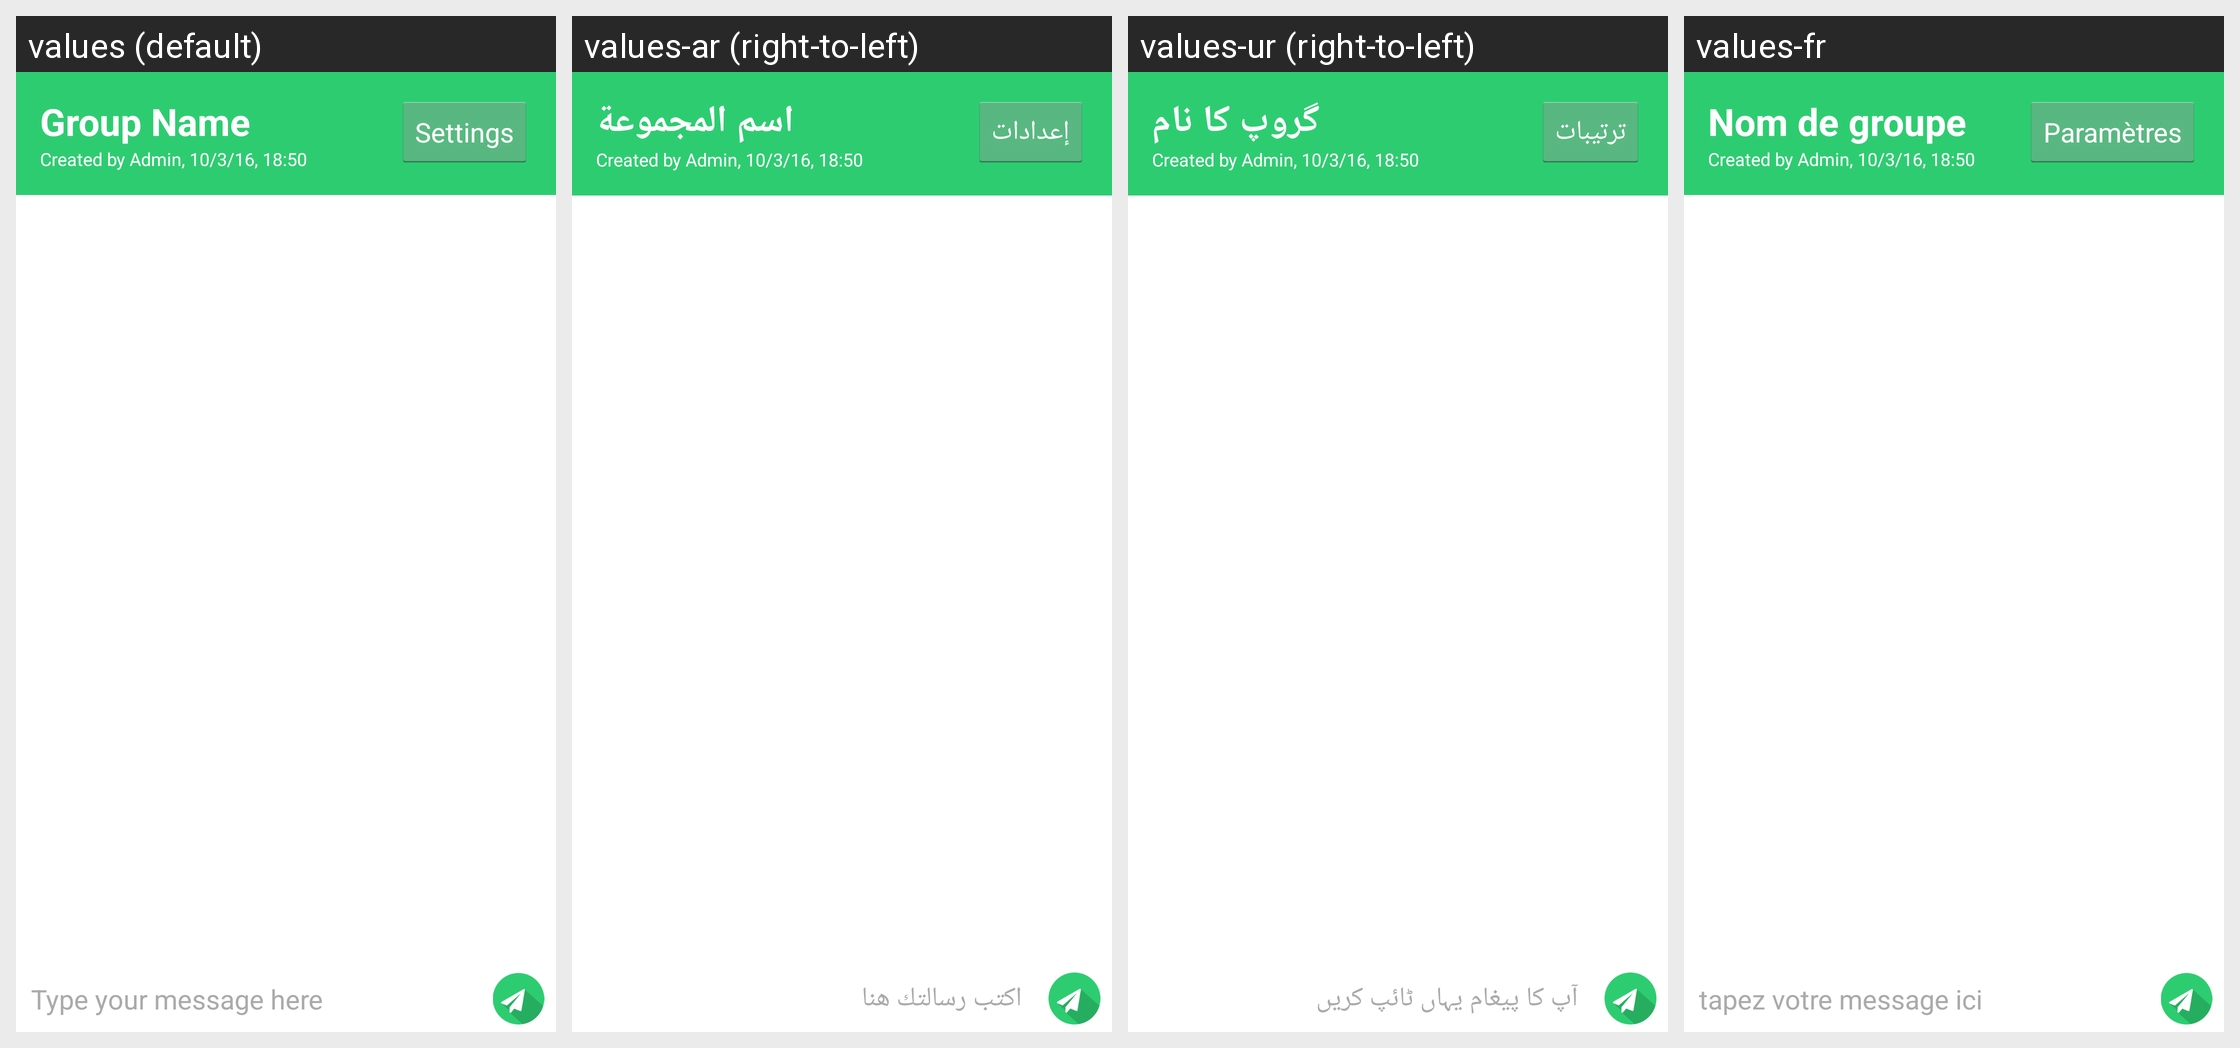

Here is an Android app screen in its default locale and in the app's own translations. Write out the translated-string differences for the strings that appear on this screen.
Android screen res/layout/group_chat_dayem.xml rendered under 4 locales, left to right: values (default), values-ar (right-to-left), values-ur (right-to-left), values-fr. Device: Nexus 5 (rendered at 1080×1920; each locale shown at half size, 540×960, under a caption strip naming it); theme AppTheme.
Other locales in the repository, not shown: values-de, values-es.
Strings drawn on this screen, with the default value and each locale's value (text and hints the layout hard-codes, and strings that could not be matched under every locale, appear in the picture but are not listed):

group_utility_group_name
  values: Group Name
  values-ar: اسم المجموعة
  values-ur: گروپ کا نام
  values-fr: Nom de groupe

common_settings
  values: Settings
  values-ar: إعدادات
  values-ur: ترتیبات
  values-fr: Paramètres

common_type_your_message
  values: Type your message here
  values-ar: اكتب رسالتك هنا
  values-ur: آپ کا پیغام یہاں ٹائپ کریں
  values-fr: tapez votre message ici
